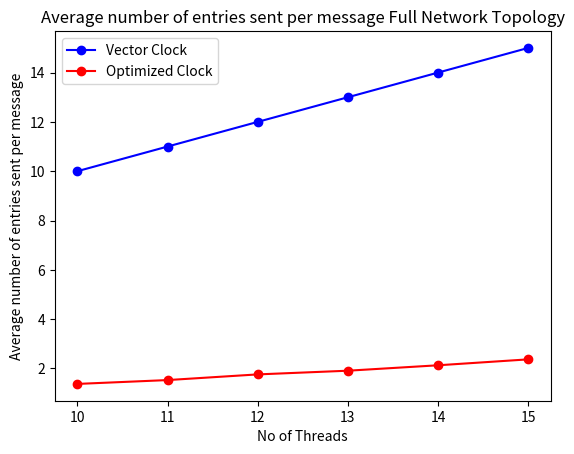

The script that saved this image:

import matplotlib.pyplot as plt 
  
# line 1 points 
x1 = [10,11,12,13,14,15] 
y1 = [10,11,12,13,14,15] 
#y1 = [6 ,6.8 ,9.1,10, 9.2 , 9.5 , 13 ,3.5  , 4 ,12 ,5.3 ]
# plotting the line 1 points add label name corresponding to this curve
plt.plot(x1, y1,'bo-', label = "Vector Clock") 
  
# line 2 points 
x2 = [10,11,12,13,14,15] 
y2 = [1.374,1.53,1.76,1.91,2.13,2.37] 
#y2 = [3.2 , 17 , 21, 42, 64 , 26 , 27 , 20 ,18 , 16 , 12]
# plotting the line 2 points  
plt.plot(x2, y2, 'ro-',label = "Optimized Clock") 

# x3 = [5,10,15,20,25,30,35] 
# y3 = [20.35,20.29,20.26,20.14,20.03,21.2,21.3] 
# # plotting the line 1 points  
# plt.plot(x3, y3,'yo-', label = "SAM2") 
  
# # line 4 points 
# x4 = []
# y4 = [] 
# # plotting the line 4 points  
# plt.plot(x4, y4, 'go-',label = ")") 


  
# naming the x axis 
plt.ylabel('Average number of entries sent per message') 
# naming the y axis 
plt.xlabel('No of Threads') 
# giving a title to my graph 
plt.title('Average number of entries sent per message Full Network Topology')	 
  
# show a legend on the plot 
plt.legend(loc='upper left') 
  
# function to show the plot 
plt.show() 
